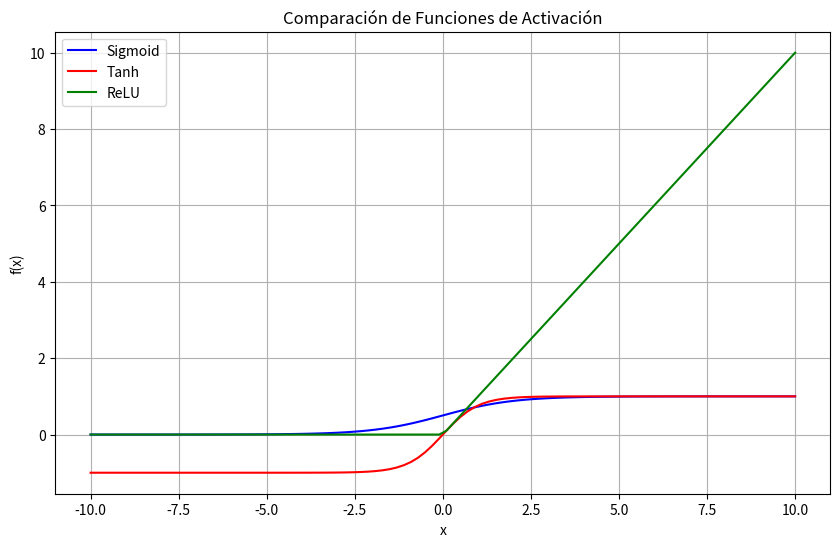

This chart was generated by the following Python code:
import numpy as np
import matplotlib.pyplot as plt

# Función Sigmoide: salida entre 0 y 1
def sigmoid(x):
    return 1 / (1 + np.exp(-x))

# Función Tangente Hiperbólica: salida entre -1 y 1
def tanh(x):
    return np.tanh(x)

# Función ReLU (Rectified Linear Unit): salida de 0 si x<0, y x si x>=0
def relu(x):
    return np.maximum(0, x)

# Rango de valores de entrada
x = np.linspace(-10, 10, 100)

# Aplicar funciones
y_sigmoid = sigmoid(x)
y_tanh = tanh(x)
y_relu = relu(x)

# Crear gráfica
plt.figure(figsize=(10, 6))
plt.plot(x, y_sigmoid, label="Sigmoid", color='blue')
plt.plot(x, y_tanh, label="Tanh", color='red')
plt.plot(x, y_relu, label="ReLU", color='green')

plt.title("Comparación de Funciones de Activación")
plt.xlabel("x")
plt.ylabel("f(x)")
plt.legend()
plt.grid(True)
plt.show()
